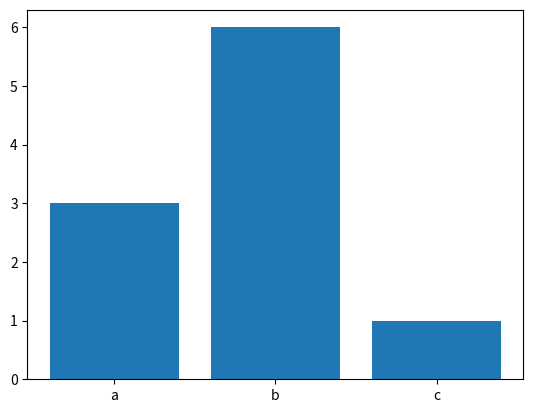
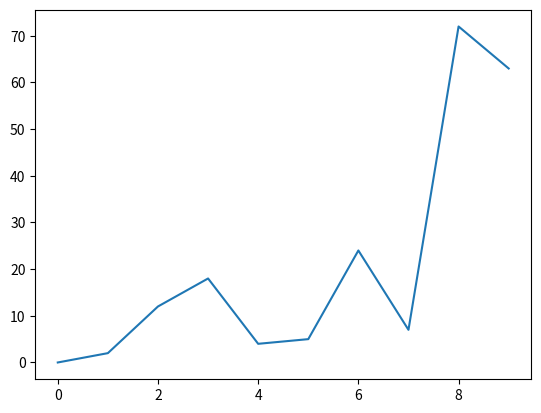

Source code (Python) for these figures, in order:
import matplotlib.pyplot as plt
import random

keys = ['a', 'b', 'c']
values = [3, 6, 1]

plt.bar(keys, values)
plt.savefig('bars.png')
plt.close()

x = list(range(10))
y = [random.randrange(10) * i for i in x]
plt.plot(x, y)
plt.savefig('lines.png')
plt.close()
